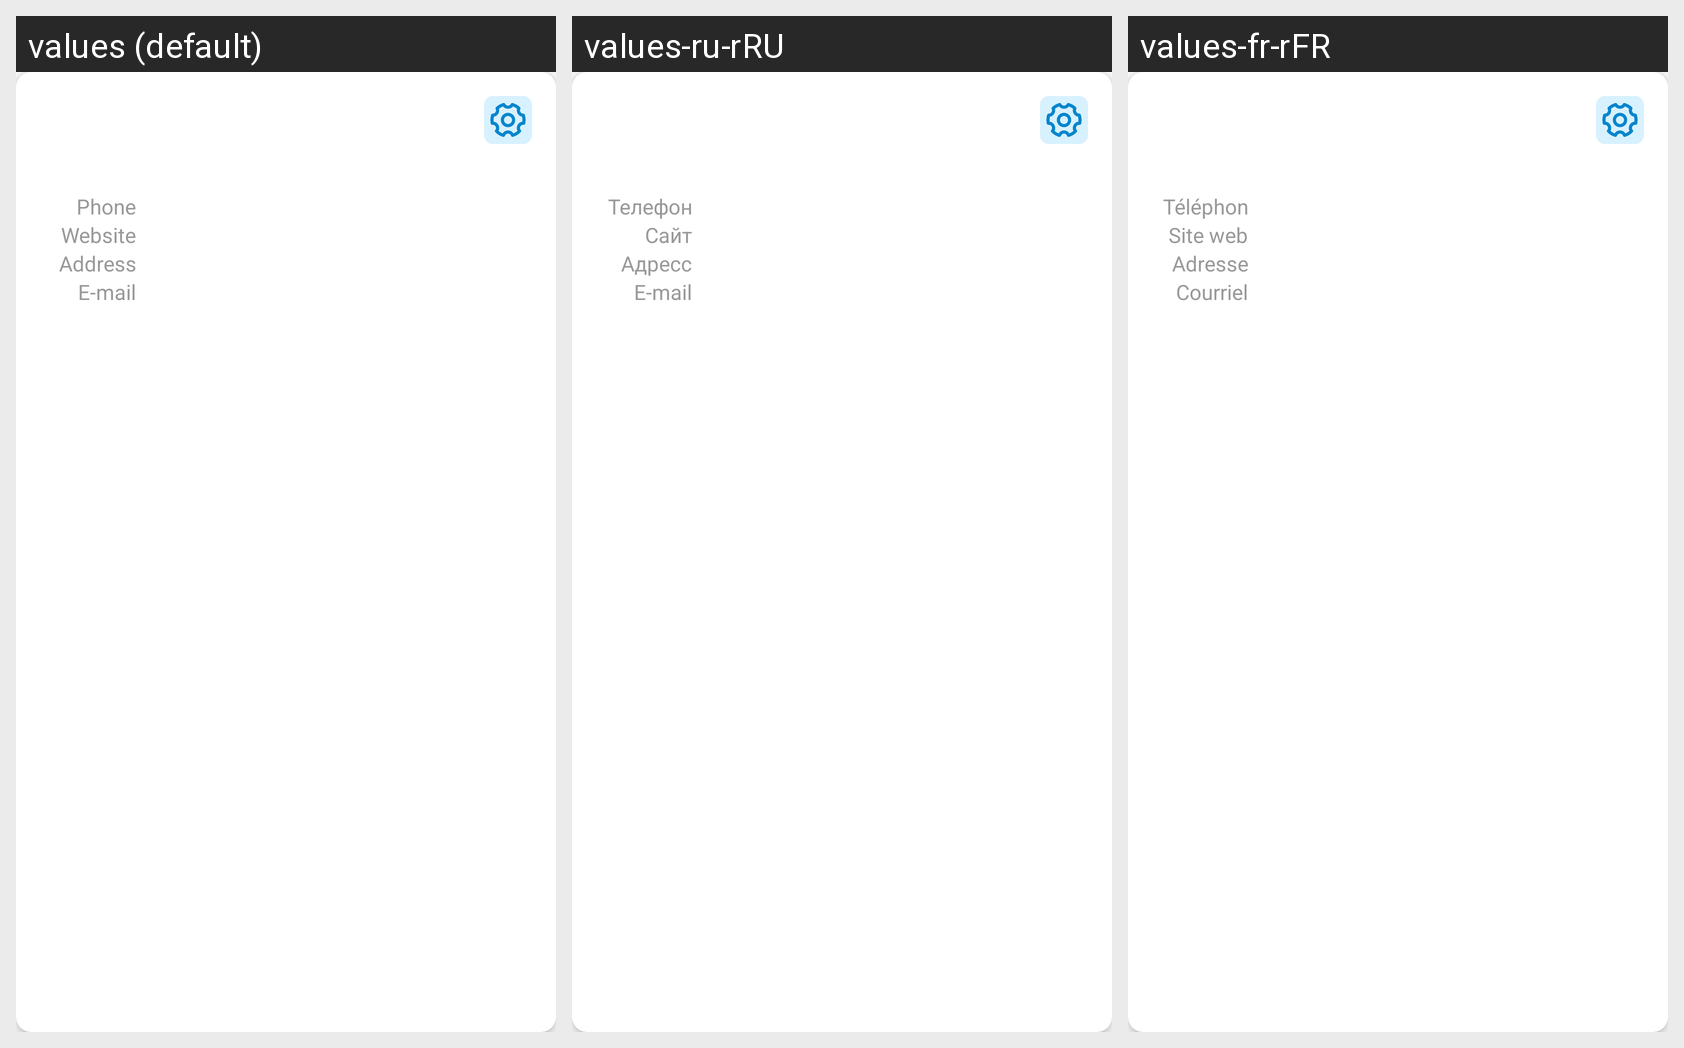

The same Android screen rendered under several of its app's locales, left to right. List the strings drawn on it with the default value and each locale's translation.
Android screen res/layout/custom_organization_info_tab.xml rendered under 3 locales, left to right: values (default), values-ru-rRU, values-fr-rFR. Device: Nexus 5 (rendered at 1080×1920; each locale shown at half size, 540×960, under a caption strip naming it); theme Theme.Tipandgo.
Strings drawn on this screen, with the default value and each locale's value (text and hints the layout hard-codes, and strings that could not be matched under every locale, appear in the picture but are not listed):

phone
  values: Phone
  values-ru-rRU: Телефон
  values-fr-rFR: Téléphoner

website
  values: Website
  values-ru-rRU: Сайт
  values-fr-rFR: Site web

address
  values: Address
  values-ru-rRU: Адресс
  values-fr-rFR: Adresse

email
  values: E-mail
  values-ru-rRU: E-mail
  values-fr-rFR: Courriel
